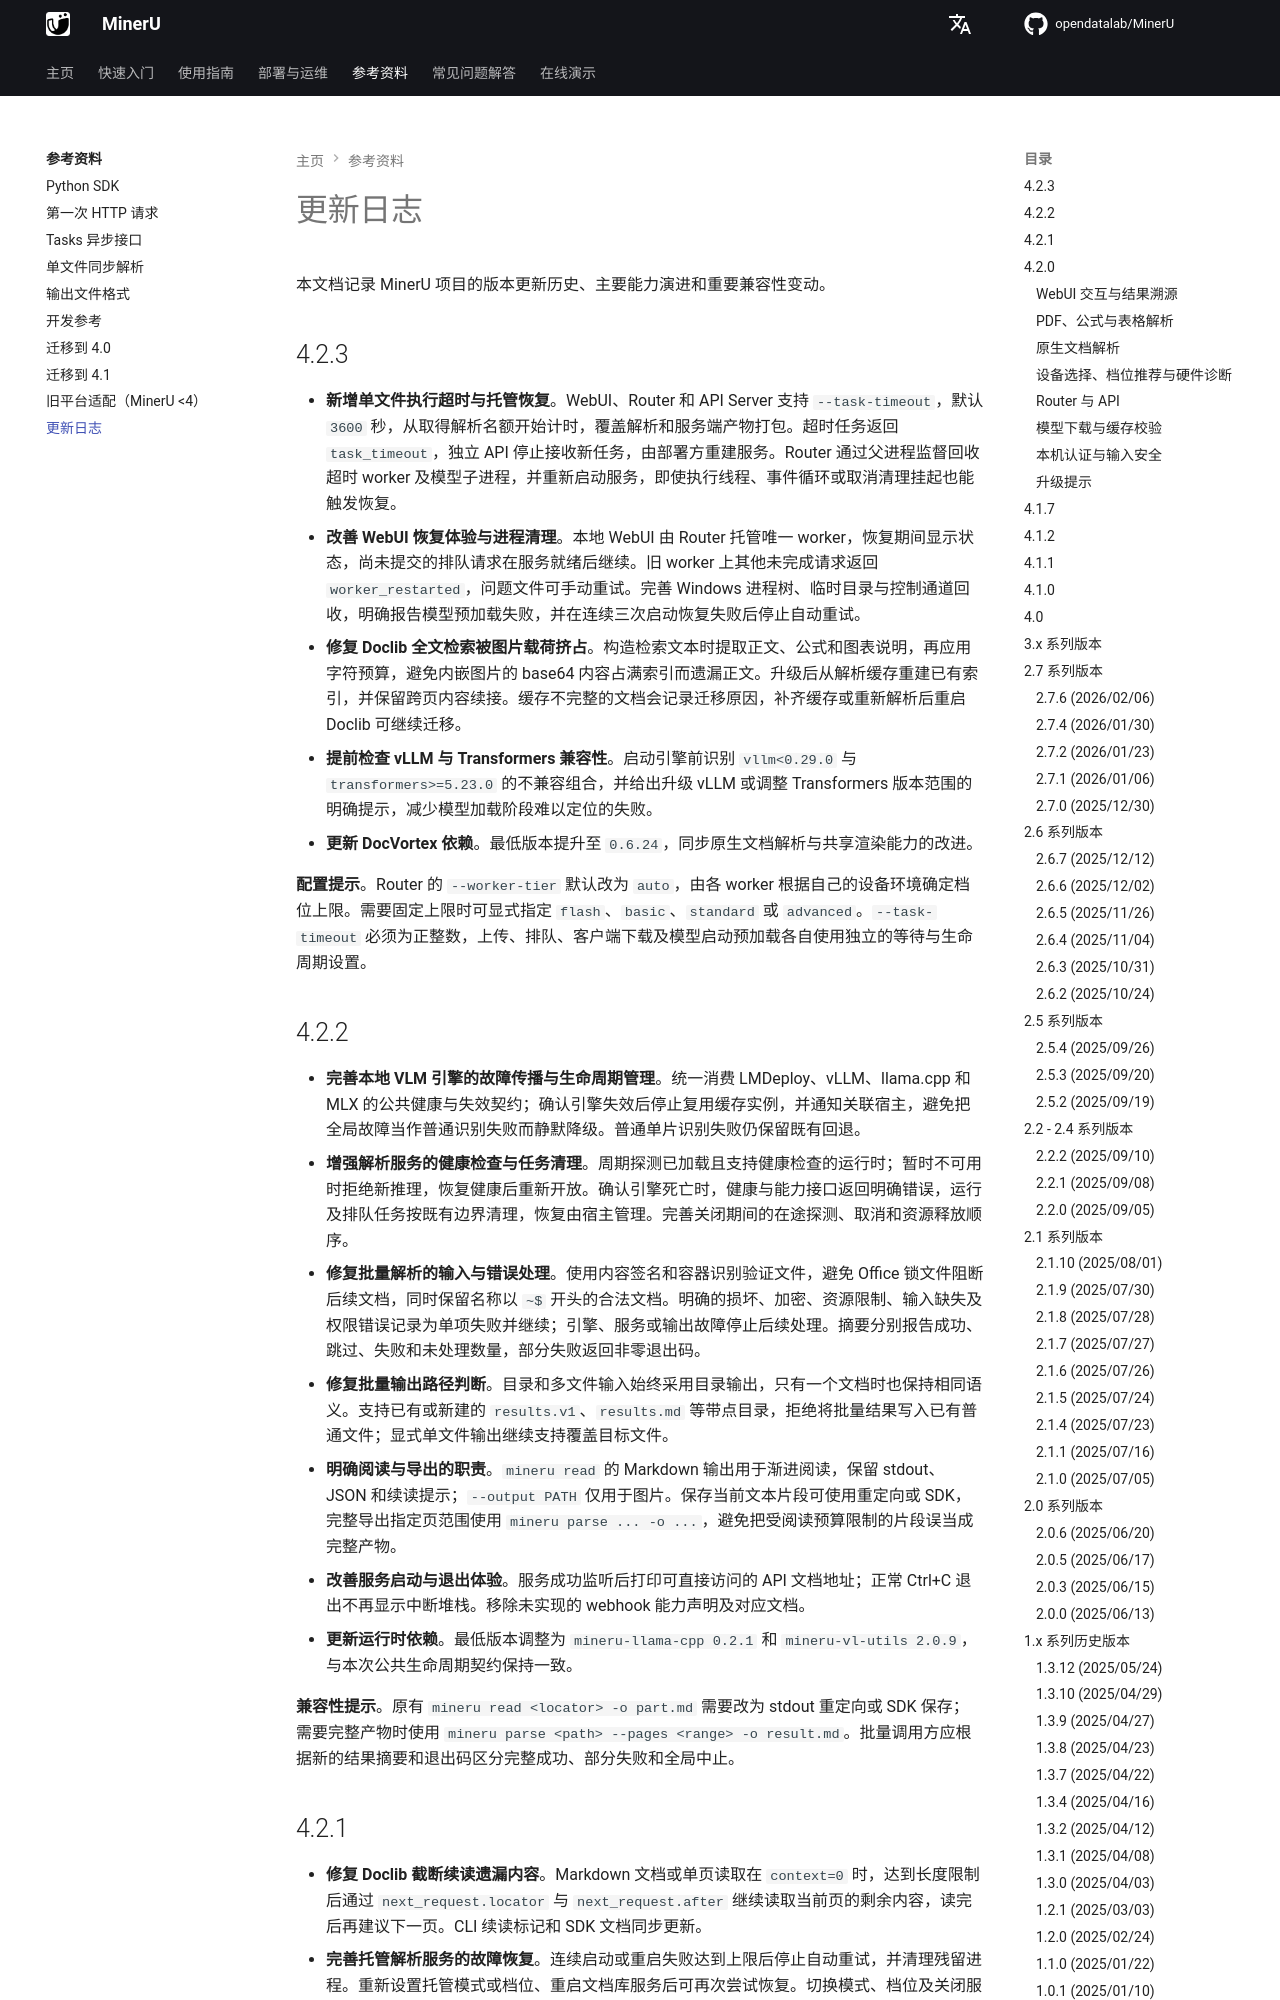

repository: opendatalab/MinerU · page: zh/reference/changelog/index.html · generator: mkdocs

# 更新日志

本文档记录 MinerU 项目的版本更新历史、主要能力演进和重要兼容性变动。

## 4.2.3

- **新增单文件执行超时与托管恢复**。WebUI、Router 和 API Server 支持 `--task-timeout`，默认 `3600` 秒，从取得解析名额开始计时，覆盖解析和服务端产物打包。超时任务返回 `task_timeout`，独立 API 停止接收新任务，由部署方重建服务。Router 通过父进程监督回收超时 worker 及模型子进程，并重新启动服务，即使执行线程、事件循环或取消清理挂起也能触发恢复。
- **改善 WebUI 恢复体验与进程清理**。本地 WebUI 由 Router 托管唯一 worker，恢复期间显示状态，尚未提交的排队请求在服务就绪后继续。旧 worker 上其他未完成请求返回 `worker_restarted`，问题文件可手动重试。完善 Windows 进程树、临时目录与控制通道回收，明确报告模型预加载失败，并在连续三次启动恢复失败后停止自动重试。
- **修复 Doclib 全文检索被图片载荷挤占**。构造检索文本时提取正文、公式和图表说明，再应用字符预算，避免内嵌图片的 base64 内容占满索引而遗漏正文。升级后从解析缓存重建已有索引，并保留跨页内容续接。缓存不完整的文档会记录迁移原因，补齐缓存或重新解析后重启 Doclib 可继续迁移。
- **提前检查 vLLM 与 Transformers 兼容性**。启动引擎前识别 `vllm<0.29.0` 与 `transformers>=5.23.0` 的不兼容组合，并给出升级 vLLM 或调整 Transformers 版本范围的明确提示，减少模型加载阶段难以定位的失败。
- **更新 DocVortex 依赖**。最低版本提升至 `0.6.24`，同步原生文档解析与共享渲染能力的改进。

**配置提示**。Router 的 `--worker-tier` 默认改为 `auto`，由各 worker 根据自己的设备环境确定档位上限。需要固定上限时可显式指定 `flash`、`basic`、`standard` 或 `advanced`。`--task-timeout` 必须为正整数，上传、排队、客户端下载及模型启动预加载各自使用独立的等待与生命周期设置。
